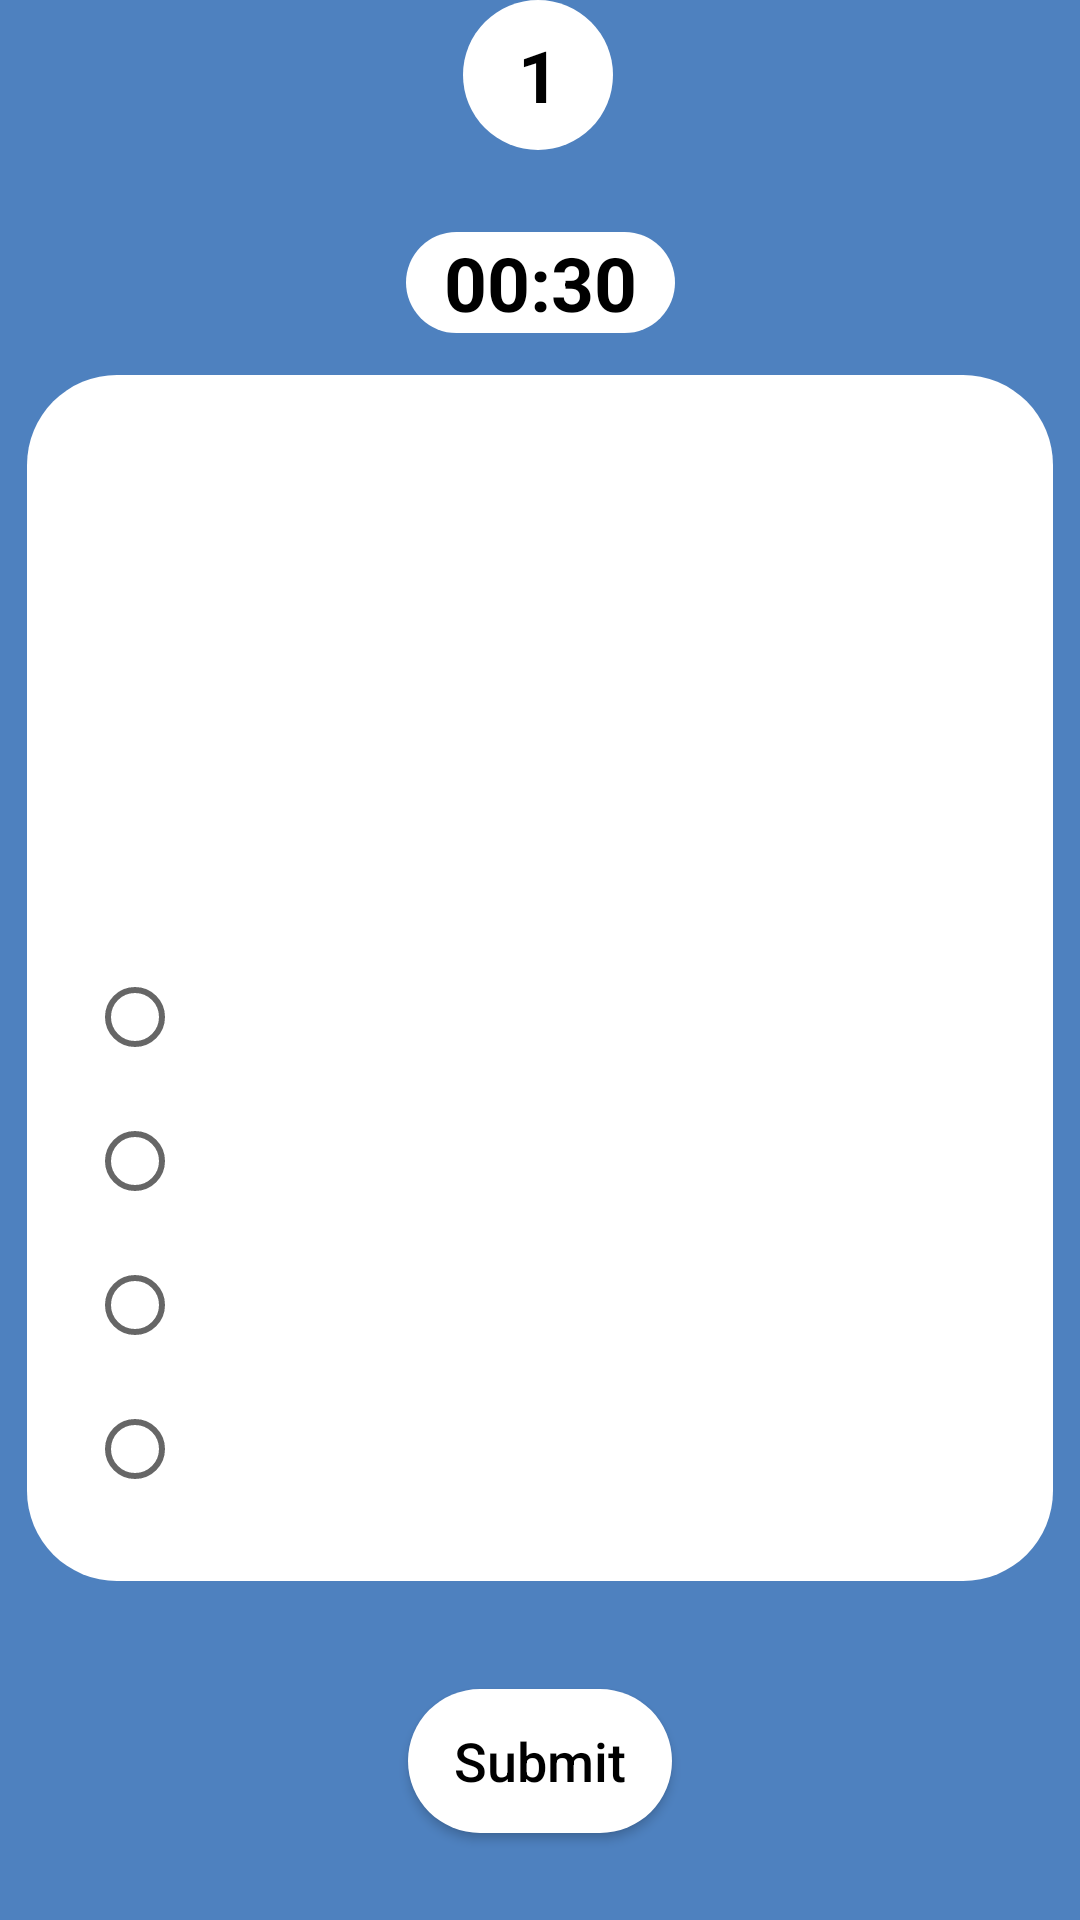

Write the Android layout XML for this screen, with the resource values it uses.
<!-- AndroidManifest.xml: application theme Theme.QuizMania -->
<!-- res/layout/activity_quiz_screen.xml -->
<?xml version="1.0" encoding="utf-8"?>
<androidx.constraintlayout.widget.ConstraintLayout xmlns:android="http://schemas.android.com/apk/res/android"
    xmlns:app="http://schemas.android.com/apk/res-auto"
    xmlns:tools="http://schemas.android.com/tools"
    android:layout_width="match_parent"
    android:layout_height="match_parent"
    android:background="@color/blue"
    tools:context=".Quiz_screen">

    <Button
        android:id="@+id/button"
        android:layout_width="wrap_content"
        android:layout_height="wrap_content"
        android:layout_marginTop="36dp"
        android:background="@drawable/btn_style"
        android:text="Submit"
        android:textAllCaps="false"
        android:textColor="@color/black"
        android:textSize="18sp"
        app:layout_constraintEnd_toEndOf="parent"
        app:layout_constraintStart_toStartOf="parent"
        app:layout_constraintTop_toBottomOf="@+id/layout" />

    <RelativeLayout
        android:id="@+id/layout"
        android:layout_width="342dp"
        android:layout_height="402dp"
        android:background="@drawable/btn_style"
        app:layout_constraintBottom_toBottomOf="parent"
        app:layout_constraintEnd_toEndOf="parent"
        app:layout_constraintHorizontal_bias="0.492"
        app:layout_constraintStart_toStartOf="parent"
        app:layout_constraintTop_toTopOf="parent"
        app:layout_constraintVertical_bias="0.525">

        <TextView
            android:id="@+id/textView2"
            android:layout_width="match_parent"
            android:layout_height="wrap_content"
            android:layout_marginTop="50sp"
            android:gravity="center"
            android:textSize="20sp" />


        <RadioGroup
            android:layout_width="wrap_content"
            android:layout_height="wrap_content"
            android:layout_alignParentBottom="true"
            android:layout_centerHorizontal="false"
            android:layout_centerVertical="false"
            android:layout_marginLeft="20sp"
            android:layout_marginBottom="20sp"
            android:baselineAligned="false">


            <RadioButton
                android:id="@+id/radioButton5"
                android:layout_width="wrap_content"
                android:layout_height="wrap_content"
                android:minHeight="48dp"
                android:text="RadioButton"
                android:visibility="invisible" />

            <RadioButton
                android:id="@+id/radioButton"
                android:layout_width="wrap_content"
                android:layout_height="wrap_content"
                android:minHeight="48dp"
                android:textSize="18sp" />

            <RadioButton
                android:id="@+id/radioButton2"
                android:layout_width="wrap_content"
                android:layout_height="wrap_content"
                android:minHeight="48dp"
                android:textSize="18sp" />

            <RadioButton
                android:id="@+id/radioButton4"
                android:layout_width="wrap_content"
                android:layout_height="wrap_content"
                android:minHeight="48dp"
                android:textSize="18sp" />

            <RadioButton
                android:id="@+id/radioButton3"
                android:layout_width="wrap_content"
                android:layout_height="wrap_content"
                android:minHeight="48dp"
                android:textSize="18sp" />

        </RadioGroup>

    </RelativeLayout>

    <TextView
        android:id="@+id/textView3"
        android:layout_width="50dp"
        android:layout_height="50dp"
        android:background="@drawable/btn_style"
        android:gravity="center"
        android:text="1"
        android:textColor="@color/black"
        android:textSize="24sp"
        android:textStyle="bold"
        app:layout_constraintEnd_toEndOf="parent"
        app:layout_constraintHorizontal_bias="0.498"
        app:layout_constraintStart_toStartOf="parent"
        app:layout_constraintTop_toTopOf="parent" />

    <TextView
        android:id="@+id/textView4"
        android:layout_width="wrap_content"
        android:layout_height="wrap_content"
        android:layout_marginTop="43dp"
        android:background="@drawable/btn_style"
        android:text="  00:30  "
        android:textColor="@color/black"
        android:textSize="25sp"
        android:textStyle="bold"
        app:layout_constraintBottom_toTopOf="@+id/layout"
        app:layout_constraintEnd_toEndOf="parent"
        android:layout_marginBottom="30dp"
        app:layout_constraintStart_toStartOf="parent"
        app:layout_constraintTop_toBottomOf="@+id/textView3" />


</androidx.constraintlayout.widget.ConstraintLayout>
<!-- resources referenced by this layout -->
<resources>
  <color name="black">#FF000000</color>
  <color name="blue">#4E81BF</color>
  <!-- drawable btn_style (drawable) -->
  <?xml version="1.0" encoding="utf-8"?>
  <shape xmlns:android="http://schemas.android.com/apk/res/android" android:shape="rectangle">
  
      <solid android:color="@color/design_default_color_background"/>
      <corners android:radius="30dp"/>
  </shape>
  <style name="Theme.QuizMania" parent="Base.Theme.QuizMania" />
  <style name="Base.Theme.QuizMania" parent="Theme.AppCompat.DayNight.NoActionBar">
          
          
      </style>
</resources>
